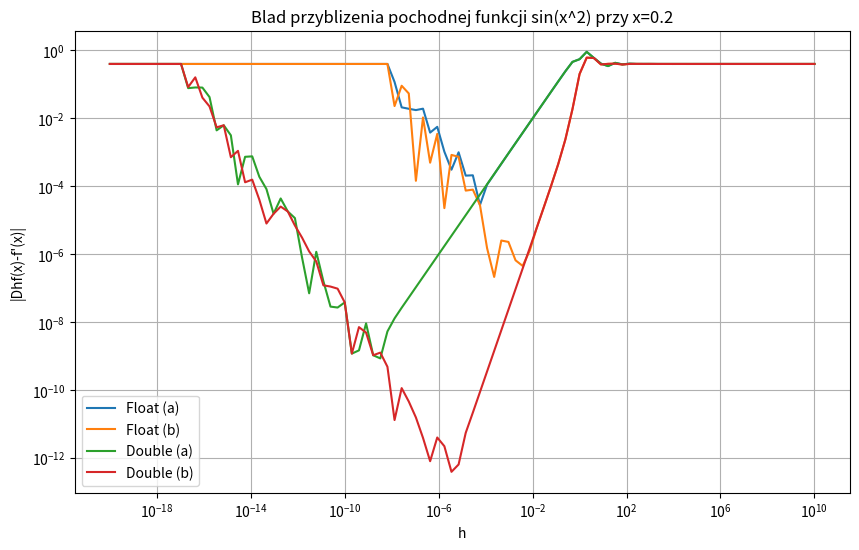

This chart was generated by the following Python code:
import numpy as np
import matplotlib.pyplot as plt

""" [redacted] """

x = 0.2 #zalozenie zadania

# Zalozenia zadania.
def f(x):
    return np.sin(x**2)

def df(x): #pochodna
    return 2*x*np.cos(x**2)

def przyb_a(f,x,h): #przyblizenie a)
    return (f(x+h)-f(x))/h

def przyb_b(f,x,h): #przyblizenie b)
    return (f(x+h)-f(x-h))/(2*h)

h_values = np.logspace(-20,10,100)  # zlogarytmowanie wartosci h

errors_float_a = [] #tu sa tablice dla bledow
errors_float_b = []
errors_double_a = []
errors_double_b = []

for h in h_values: #przeiterowanie przez kazde h i obliczenie bledow dla tego h
    result_float_a = przyb_a(f,np.float32(x),np.float32(h))
    result_float_b = przyb_b(f,np.float32(x),np.float32(h))
    result_double_a = przyb_a(f,np.float64(x),np.float64(h))
    result_double_b = przyb_b(f,np.float64(x),np.float64(h))
    error_float_a = np.abs(result_float_a -df(x))
    error_float_b = np.abs(result_float_b-df(x))
    error_double_a = np.abs(result_double_a-df(x))
    error_double_b = np.abs(result_double_b-df(x))
    errors_float_a.append(error_float_a)
    errors_float_b.append(error_float_b)
    errors_double_a.append(error_double_a)
    errors_double_b.append(error_double_b)

# wykres w skali logarytymicznej
plt.figure(figsize=(10,6))
plt.loglog(h_values, errors_float_a, label='Float (a)')
plt.loglog(h_values, errors_float_b, label='Float (b)')
plt.loglog(h_values, errors_double_a, label='Double (a)')
plt.loglog(h_values, errors_double_b, label='Double (b)')
plt.xlabel('h')
plt.ylabel('|Dhf(x)-f\'(x)|')
plt.legend()
plt.title('Blad przyblizenia pochodnej funkcji sin(x^2) przy x=0.2')
plt.grid(True)
plt.show()

